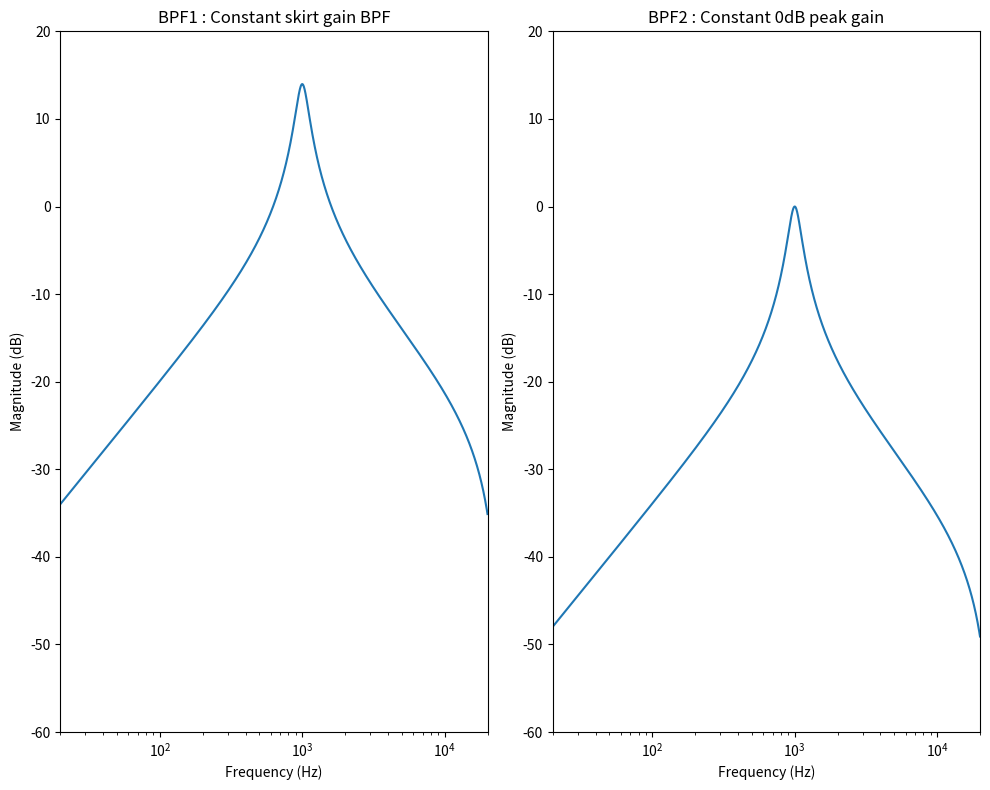

The matplotlib source for this figure:
#biquad_eq_old1.py에서는 각 계수로 impulse 실험을 해보았다면 (임의의 coefficients)
#여기서는 실제로 파라미터로 coefficients 를 도출해내서 실행해보자

#2nd-order low-pass Biquad
#bi-quadratic : 2차 구조를 가진 필터 
    #거의 DSP에서는 2차 IIR 필터를 가리킴
    #2차 : 최대 2샘플 전까지의 상태를 사용하는 구조
"""
Low-pass
   ↓
RBJ 공식 하나씩 직접 구현
   ↓
impulse response
   ↓
frequency response
    #각 filter 마다 원하는 Freq response를 만들기 위한 coefficient 공식이 다름
   ↓
cutoff 확인
   ↓
Q 변화시켜보기
   ↓
pole 확인
   ↓
r 확인
   ↓
a1/a2와 pole 관계 확인
"""

import numpy as np
import matplotlib.pyplot as plt


def main():
    f0 = 1000      #cutoff freq
    Q = 5       #Quality factor (Resonance) => Q를 올리면 pole 이 unit circle 쪽으로 올라가는것 확인 가능
    fs = 48000      #sample rate
    gain = 6        #gain (dB)

    #impulse로 test 
    input_signal = np.zeros(fs) 
    input_signal[0] = 1

    b0, b1, b2, a1, a2 = calculate_lowpass_coefficients(
                            f0, Q, fs
                            )
    
    b0, b1, b2, a1, a2 = calculate_highpass_coefficients(
                            f0, Q, fs
    )

    b0, b1, b2, a1, a2 = calculate_bandpass_coefficients(
                            f0, Q, fs
    )
        #만약 Q값이 5라면 
        #20log(5) = 14dB 정도 중심주파수가 증폭됨

    output1 = biquad_filter_basic(
                            input_signal,
                            b0, b1, b2, a1, a2
    )

    b0, b1, b2, a1, a2 = calculate_bandpass2_coefficients(
                            f0, Q, fs
    )
        #Q값과 관계없이, 중심주파수가 0dB (1배 = 조절없음)
    
    output2 = biquad_filter_basic(
                            input_signal,
                            b0, b1, b2, a1, a2
    )

    comparison_BPF1_BPF2(output1, output2, fs)

    # plot_impulse_response(output, fs)
    



#계수 계산 함수
#1. low-pass
def calculate_lowpass_coefficients(f0, Q, fs):

    # 1. omega0 계산
        #RBJ 에서는 주파수를 바로 사용하지 않고, rad/sample형태로 바꿈

    w0 = 2 * np.pi * (f0/fs)    
        #한 샘플당 위상 변화량(rad/sample)

    # 2. alpha 계산

    alpha = np.sin(w0) / (2 * Q)
        #이 alpha 라는게 이렇게 특정 형태가 되는것은 
        #수학적으로 Q -> 2차 아날로그 pole -> s-domain -> bilinear trasnform -> z-domain -> alpha
        #RBJ 에서 도출해낸 Q, w0 에 의해서 결정되는 coefficient 계산용 중간 변수

    # 3. b0, b1, b2 계산
    b0 = (1 - np.cos(w0)) / 2
    b1 = 1 - np.cos(w0)
    b2 = (1 - np.cos(w0)) / 2

    # 4. a0, a1, a2 계산
    a0 = 1 + alpha
    a1 = -2 * np.cos(w0)
    a2 = 1 - alpha
        #RBJ cookbook low-pass coefficients

    # 5. a0로 normalization
    a1 = a1 / a0
    a2 = a2 / a0
    b0 = b0 / a0
    b1 = b1 / a0
    b2 = b2 / a0

    # 6. coefficient 반환
    return b0, b1, b2, a1, a2


#2. High-pass 
def calculate_highpass_coefficients(f0, Q, fs):
    w0 = 2 * np.pi * (f0/fs)

    alpha = np.sin(w0) / (2 * Q)

    b0 = (1 + np.cos(w0)) / 2
    b1 = -(1 + np.cos(w0))
    b2 = (1 + np.cos(w0)) / 2

    a0 = 1 + alpha
    a1 = -2 * np.cos(w0)
    a2 = 1 - alpha

    #normalization 
    a1 = a1 / a0
    a2 = a2 / a0
    b0 = b0 / a0
    b1 = b1 / a0
    b2 = b2 / a0

    return b0, b1, b2, a1, a2


#3-1. Band-pass_1(Constant skirt gain BPF)
# # 중심주파수(peak)가 Q에 영향을 받아서 증폭 
def calculate_bandpass_coefficients(f0, Q, fs):
    w0 = 2 * np.pi * (f0/fs)

    alpha = np.sin(w0) / (2 * Q)

    b0 =   np.sin(w0)/2  # =   Q*alpha
    b1 =   0
    b2 =  -np.sin(w0)/2  # =  -Q*alpha
    a0 =   1 + alpha
    a1 =  -2 * np.cos(w0)
    a2 =   1 - alpha

    #normalization 
    a1 = a1 / a0
    a2 = a2 / a0
    b0 = b0 / a0
    b1 = b1 / a0
    b2 = b2 / a0

    return b0, b1, b2, a1, a2

#3-2. Band-pass_2(Constant 0dB peak gain)
# 중심주파수(peak)값을 0dB 로 유지함 
def calculate_bandpass2_coefficients(f0, Q, fs):
    w0 = 2 * np.pi * (f0/fs)

    alpha = np.sin(w0) / (2 * Q)

    b0 =   alpha
    b1 =   0
    b2 =  -alpha
    a0 =   1 + alpha
    a1 =  -2*np.cos(w0)
    a2 =   1 - alpha

    #normalization 
    a1 = a1 / a0
    a2 = a2 / a0
    b0 = b0 / a0
    b1 = b1 / a0
    b2 = b2 / a0

    return b0, b1, b2, a1, a2


# 필터 적용 함수
def biquad_filter_basic(input_signal, b0, b1, b2, a1, a2):
    #각 샘플 계산

    #x, y 값 초기화 (for문 밖에서)
    x1 = 0.0
    x2 = 0.0
    y1 = 0.0
    y2 = 0.0

    #input 길이 만큼의 output 배열 생성
    output = [0.0] * len(input_signal)

    for n, x0 in enumerate(input_signal):
        y0 = b0*x0 + b1*x1 + b2*x2 - a1*y1 - a2*y2

        output[n] = y0

        #state update
        x2 = x1
        x1 = x0
        y2 = y1
        y1 = output[n]

    return output


#impulse response check 함수
def plot_impulse_response(output, fs):
    spectrum = np.fft.rfft(output)
    magnitude = np.abs(spectrum)
    mag_db = 20 * np.log10(magnitude + 1e-12)

    #fft 간격
    fft_freq = np.fft.rfftfreq(len(output), 1/fs)

    plt.plot(fft_freq[1:], mag_db[1:])
    plt.xlabel("Frequency (Hz)")
    plt.ylabel("Amplitude (dB)")
    plt.xscale("log")
    plt.xlim(20, 40000)
    plt.ylim(-60, 20)
    plt.tight_layout()
    plt.show()


#comparison : BPF1 vs BPF2
def comparison_BPF1_BPF2(output1, output2, fs):
    fig, axes = plt.subplots(1, 2, figsize=(10, 8))

    ax = axes[0]

    spectrum = np.fft.rfft(output1)
    magnitude = np.abs(spectrum)
    mag_db = 20 * np.log10(magnitude + 1e-12)

    fft_freq = np.fft.rfftfreq(len(output1), (1/fs))


    ax.plot(fft_freq[1:], mag_db[1:])
    ax.set_title("BPF1 : Constant skirt gain BPF")
    ax.set_xlabel("Frequency (Hz)")
    ax.set_ylabel("Magnitude (dB)")
    ax.set_xlim(20, 20000)
    ax.set_ylim(-60, 20)
    ax.set_xscale("log")


    ax = axes[1]

    spectrum = np.fft.rfft(output2)
    magnitude = np.abs(spectrum)
    mag_db = 20 * np.log10(magnitude + 1e-12)

    fft_freq = np.fft.rfftfreq(len(output2), (1/fs))


    ax.plot(fft_freq[1:], mag_db[1:])
    ax.set_title("BPF2 : Constant 0dB peak gain")
    ax.set_xlabel("Frequency (Hz)")
    ax.set_ylabel("Magnitude (dB)")
    ax.set_xlim(20, 20000)
    ax.set_ylim(-60, 20)
    ax.set_xscale("log")


    plt.tight_layout()
    plt.show()
    



if __name__ == "__main__":
    main()
